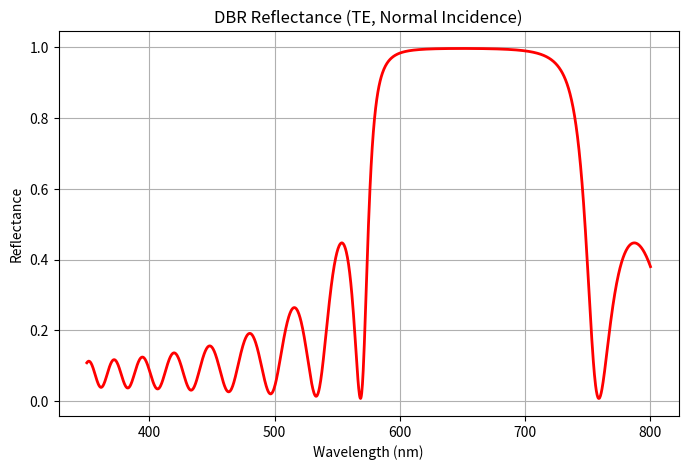

Reproduce this figure in Python.
import numpy as np
import matplotlib.pyplot as plt


# PARAMETERS

n0 = 1.0      # Air
ns = 1.5      # Substrate
nH = 2.05     # High index
nL = 1.46     # Low index
N = 10        # Number of periods

lambda0 = 650e-9  # Design wavelength (m)

dH = lambda0 / (4 * nH)
dL = lambda0 / (4 * nL)

wavelengths = np.linspace(350e-9, 800e-9, 1500)


# LAYER MATRIX (TE, normal)

def layer_matrix(n, d, lam):
    delta = 2 * np.pi * n * d / lam
    return np.array([
        [np.cos(delta), 1j*np.sin(delta)/n],
        [1j*n*np.sin(delta), np.cos(delta)]
    ])

# TRANSMISSION
T = []

for lam in wavelengths:
    M = np.identity(2)
    for _ in range(N):
        M = M @ layer_matrix(nH, dH, lam)
        M = M @ layer_matrix(nL, dL, lam)

    Y0 = n0
    Ys = ns

    t = (2*Y0) / ((M[0,0]+M[0,1]*Ys)*Y0 + (M[1,0]+M[1,1]*Ys))
    T.append((Ys/Y0) * abs(t)**2)

 
# PLOT
R = 1 - np.array(T)

plt.figure(figsize=(8,5))
plt.plot(wavelengths*1e9, R, lw=2, color='red')
plt.xlabel("Wavelength (nm)")
plt.ylabel("Reflectance")
plt.title("DBR Reflectance (TE, Normal Incidence)")
plt.grid(True)
plt.show()
